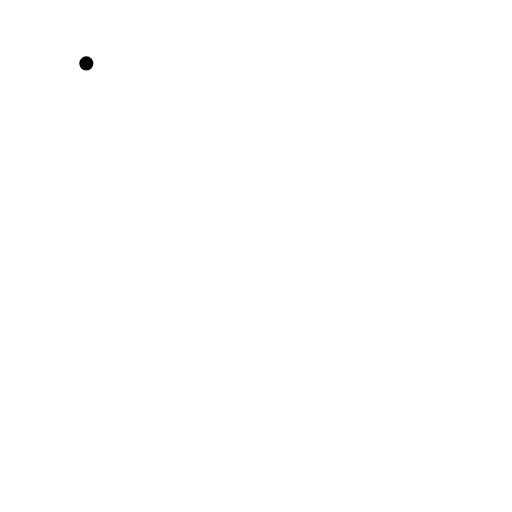
t = 0.00 s
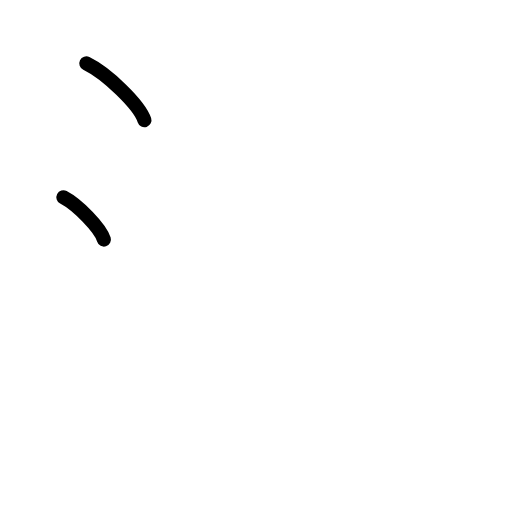
t = 1.75 s
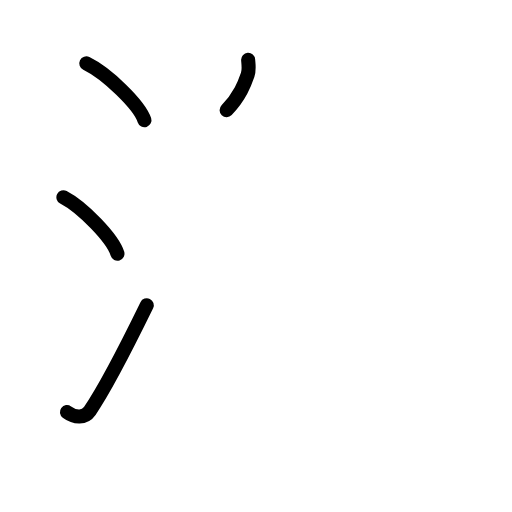
t = 3.63 s
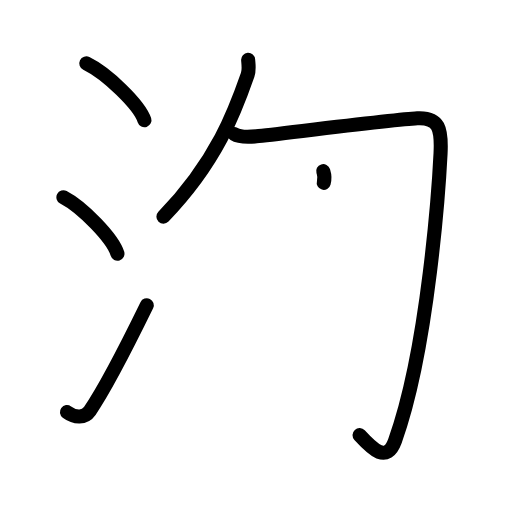
t = 5.38 s
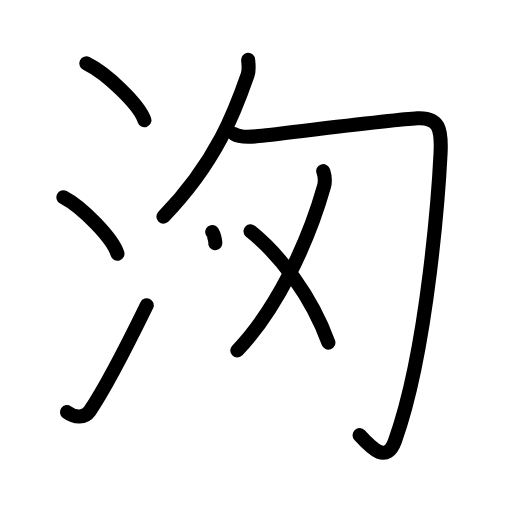
t = 7.19 s
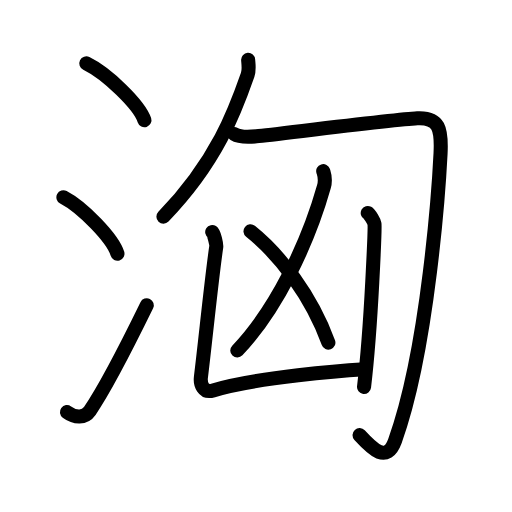
t = 9.00 s

The animated SVG that drew these frames (rendered in a browser with its animation timeline set to each time). Animation: 28 SMIL elements (animate=28); one cycle of 9.00 s.

<?xml version="1.0" encoding="UTF-8"?>
<!--
AniKanjiVG is licensed by CC-BY-SA Paul C. Sommerhoff (https://bitbucket.org/sommerhoff/anikanjivg).
AniKanjiVG uses KanjiVG which is licensed by CC-BY-SA Ulrich Apel (http://kanjivg.tagaini.net).
See also http://creativecommons.org/licenses/by-sa/3.0/
-->
<svg xmlns:kvg='http://kanjivg.tagaini.net' xmlns='http://www.w3.org/2000/svg' width='109' height='109' viewBox='0 0 109 109' style='fill:none;stroke:#000000;stroke-width:3;stroke-linecap:round;stroke-linejoin:round;' id="kvg:kanji_06d36"><g id="kvg:06d36" kvg:element="洶"><g id="kvg:06d36-g1" kvg:element="氵" kvg:variant="true" kvg:original="水" kvg:position="left" kvg:radical="general"><path id="kvg:06d36-s1" kvg:type="㇔" d="M18.38,13.5c4.37,2.13,11.27,8.77,12.37,12.09"><animate attributeName="d" begin="0.0s" dur="1.0s" from="M18.38,13.5C18.38,13.5,18.38,13.5,18.38,13.5" to="M18.38,13.5c4.37,2.13,11.27,8.77,12.37,12.09" />
</path>
<path id="kvg:06d36-s2" kvg:type="㇔" d="M13.5,42c4.06,2.12,10.48,8.71,11.5,12"><animate attributeName="d" begin="1.0s" dur="1.0s" from="M13.5,42C13.5,42,13.5,42,13.5,42" to="M13.5,42c4.06,2.12,10.48,8.71,11.5,12" />
<animate attributeName="d" begin="0s" dur="1.0s" from="M-100,-100" to="M-100,-100" />
</path>
<path id="kvg:06d36-s3" kvg:type="㇀" d="M14.25,87.73c1.71,1.27,3.78,1.32,4.86-0.25c3.14-4.57,9.29-16.66,12.14-22.49"><animate attributeName="d" begin="2.0s" dur="0.5s" from="M14.25,87.73C14.25,87.73,14.25,87.73,14.25,87.73" to="M14.25,87.73c1.71,1.27,3.78,1.32,4.86-0.25" />
<animate attributeName="d" begin="2.5s" dur="0.5s" from="M14.25,87.73c1.71,1.27,3.78,1.32,4.86-0.25c0,0,0,0,0,0,0" to="M14.25,87.73c1.71,1.27,3.78,1.32,4.86-0.25c3.14-4.57,9.29-16.66,12.14-22.49" />
<animate attributeName="d" begin="0s" dur="2.0s" from="M-100,-100" to="M-100,-100" />
</path>
</g>
<g id="kvg:06d36-g2" kvg:element="匈" kvg:position="right"><g id="kvg:06d36-g3" kvg:element="勹" kvg:position="kamae"><g id="kvg:06d36-g4" kvg:element="丿"><path id="kvg:06d36-s4" kvg:type="㇒" d="M52.83,12.75c0.05,0.79,0.27,2.09-0.1,3.16c-2.61,7.49-6.49,18.35-17.94,30.22"><animate attributeName="d" begin="3.0s" dur="0.5s" from="M52.83,12.75C52.83,12.75,52.83,12.75,52.83,12.75" to="M52.83,12.75c0.05,0.79,0.27,2.09-0.1,3.16" />
<animate attributeName="d" begin="3.5s" dur="0.5s" from="M52.83,12.75c0.05,0.79,0.27,2.09-0.1,3.16c0,0,0,0,0,0,0" to="M52.83,12.75c0.05,0.79,0.27,2.09-0.1,3.16c-2.61,7.49-6.49,18.35-17.94,30.22" />
<animate attributeName="d" begin="0s" dur="3.0s" from="M-100,-100" to="M-100,-100" />
</path>
</g>
<path id="kvg:06d36-s5" kvg:type="㇆" d="M49.85,28.53c1.18,0.72,2.78,0.68,4.71,0.48c4.94-0.51,29.56-3.59,34.28-3.83c4.71-0.24,5.2,2.37,4.95,7.49C93.5,38.5,91.25,74,84.09,93.84c-1.76,4.87-4.76,1.81-7.54-1.21"><animate attributeName="d" begin="4.0s" dur="0.2s" from="M49.85,28.53C49.85,28.53,49.85,28.53,49.85,28.53" to="M49.85,28.53c1.18,0.72,2.78,0.68,4.71,0.48" />
<animate attributeName="d" begin="4.2s" dur="0.2s" from="M49.85,28.53c1.18,0.72,2.78,0.68,4.71,0.48c0,0,0,0,0,0,0" to="M49.85,28.53c1.18,0.72,2.78,0.68,4.71,0.48c4.94-0.51,29.56-3.59,34.28-3.83" />
<animate attributeName="d" begin="4.4s" dur="0.2s" from="M49.85,28.53c1.18,0.72,2.78,0.68,4.71,0.48c4.94-0.51,29.56-3.59,34.28-3.83c0,0,0,0,0,0,0" to="M49.85,28.53c1.18,0.72,2.78,0.68,4.71,0.48c4.94-0.51,29.56-3.59,34.28-3.83c4.71-0.24,5.2,2.37,4.95,7.49" />
<animate attributeName="d" begin="4.6s" dur="0.2s" from="M49.85,28.53c1.18,0.72,2.78,0.68,4.71,0.48c4.94-0.51,29.56-3.59,34.28-3.83c4.71-0.24,5.2,2.37,4.95,7.49c0,0,0,0,0,0,0" to="M49.85,28.53c1.18,0.72,2.78,0.68,4.71,0.48c4.94-0.51,29.56-3.59,34.28-3.83c4.71-0.24,5.2,2.37,4.95,7.49C93.5,38.5,91.25,74,84.09,93.84" />
<animate attributeName="d" begin="4.8s" dur="0.2s" from="M49.85,28.53c1.18,0.72,2.78,0.68,4.71,0.48c4.94-0.51,29.56-3.59,34.28-3.83c4.71-0.24,5.2,2.37,4.95,7.49C93.5,38.5,91.25,74,84.09,93.84c0,0,0,0,0,0,0" to="M49.85,28.53c1.18,0.72,2.78,0.68,4.71,0.48c4.94-0.51,29.56-3.59,34.28-3.83c4.71-0.24,5.2,2.37,4.95,7.49C93.5,38.5,91.25,74,84.09,93.84c-1.76,4.87-4.76,1.81-7.54-1.21" />
<animate attributeName="d" begin="0s" dur="4.0s" from="M-100,-100" to="M-100,-100" />
</path>
</g>
<g id="kvg:06d36-g5" kvg:element="凶"><g id="kvg:06d36-g6" kvg:element="乂"><g id="kvg:06d36-g7" kvg:element="丿"><path id="kvg:06d36-s6" kvg:type="㇒" d="M68.81,36.43c0.29,0.94,0.61,1.67,0.15,3.32C65.5,52,58.75,66,50.52,74.62"><animate attributeName="d" begin="5.0s" dur="0.5s" from="M68.81,36.43C68.81,36.43,68.81,36.43,68.81,36.43" to="M68.81,36.43c0.29,0.94,0.61,1.67,0.15,3.32" />
<animate attributeName="d" begin="5.5s" dur="0.5s" from="M68.81,36.43c0.29,0.94,0.61,1.67,0.15,3.32c0,0,0,0,0,0,0" to="M68.81,36.43c0.29,0.94,0.61,1.67,0.15,3.32C65.5,52,58.75,66,50.52,74.62" />
<animate attributeName="d" begin="0s" dur="5.0s" from="M-100,-100" to="M-100,-100" />
</path>
</g>
<path id="kvg:06d36-s7" kvg:type="㇔/㇏" d="M53.33,49.25c6.3,5.04,12.98,13.77,16.58,23.69"><animate attributeName="d" begin="6.0s" dur="1.0s" from="M53.33,49.25C53.33,49.25,53.33,49.25,53.33,49.25" to="M53.33,49.25c6.3,5.04,12.98,13.77,16.58,23.69" />
<animate attributeName="d" begin="0s" dur="6.0s" from="M-100,-100" to="M-100,-100" />
</path>
</g>
<g id="kvg:06d36-g8" kvg:element="凵" kvg:position="kamae"><path id="kvg:06d36-s8" kvg:type="㇄a" d="M45.18,49.4c0.38,0.24,0.93,2.67,0.86,3.15c-0.93,6.14-2.28,19.7-3.27,27.76c-0.17,1.42,0.49,3.44,2.6,2.8c9.33-2.82,28.2-4.25,32.21-4.49"><animate attributeName="d" begin="7.0s" dur="0.25s" from="M45.18,49.4C45.18,49.4,45.18,49.4,45.18,49.4" to="M45.18,49.4c0.38,0.24,0.93,2.67,0.86,3.15" />
<animate attributeName="d" begin="7.25s" dur="0.25s" from="M45.18,49.4c0.38,0.24,0.93,2.67,0.86,3.15c0,0,0,0,0,0,0" to="M45.18,49.4c0.38,0.24,0.93,2.67,0.86,3.15c-0.93,6.14-2.28,19.7-3.27,27.76" />
<animate attributeName="d" begin="7.5s" dur="0.25s" from="M45.18,49.4c0.38,0.24,0.93,2.67,0.86,3.15c-0.93,6.14-2.28,19.7-3.27,27.76c0,0,0,0,0,0,0" to="M45.18,49.4c0.38,0.24,0.93,2.67,0.86,3.15c-0.93,6.14-2.28,19.7-3.27,27.76c-0.17,1.42,0.49,3.44,2.6,2.8" />
<animate attributeName="d" begin="7.75s" dur="0.25s" from="M45.18,49.4c0.38,0.24,0.93,2.67,0.86,3.15c-0.93,6.14-2.28,19.7-3.27,27.76c-0.17,1.42,0.49,3.44,2.6,2.8c0,0,0,0,0,0,0" to="M45.18,49.4c0.38,0.24,0.93,2.67,0.86,3.15c-0.93,6.14-2.28,19.7-3.27,27.76c-0.17,1.42,0.49,3.44,2.6,2.8c9.33-2.82,28.2-4.25,32.21-4.49" />
<animate attributeName="d" begin="0s" dur="7.0s" from="M-100,-100" to="M-100,-100" />
</path>
<path id="kvg:06d36-s9" kvg:type="㇑" d="M78.29,45.34c0.43,0.24,1.35,1.83,1.43,2.32c0.09,0.49-0.6,21.05-2.22,34.73"><animate attributeName="d" begin="8.0s" dur="0.5s" from="M78.29,45.34C78.29,45.34,78.29,45.34,78.29,45.34" to="M78.29,45.34c0.43,0.24,1.35,1.83,1.43,2.32" />
<animate attributeName="d" begin="8.5s" dur="0.5s" from="M78.29,45.34c0.43,0.24,1.35,1.83,1.43,2.32c0,0,0,0,0,0,0" to="M78.29,45.34c0.43,0.24,1.35,1.83,1.43,2.32c0.09,0.49-0.6,21.05-2.22,34.73" />
<animate attributeName="d" begin="0s" dur="8.0s" from="M-100,-100" to="M-100,-100" />
</path>
</g>
</g>
</g>
</g>
</svg>
